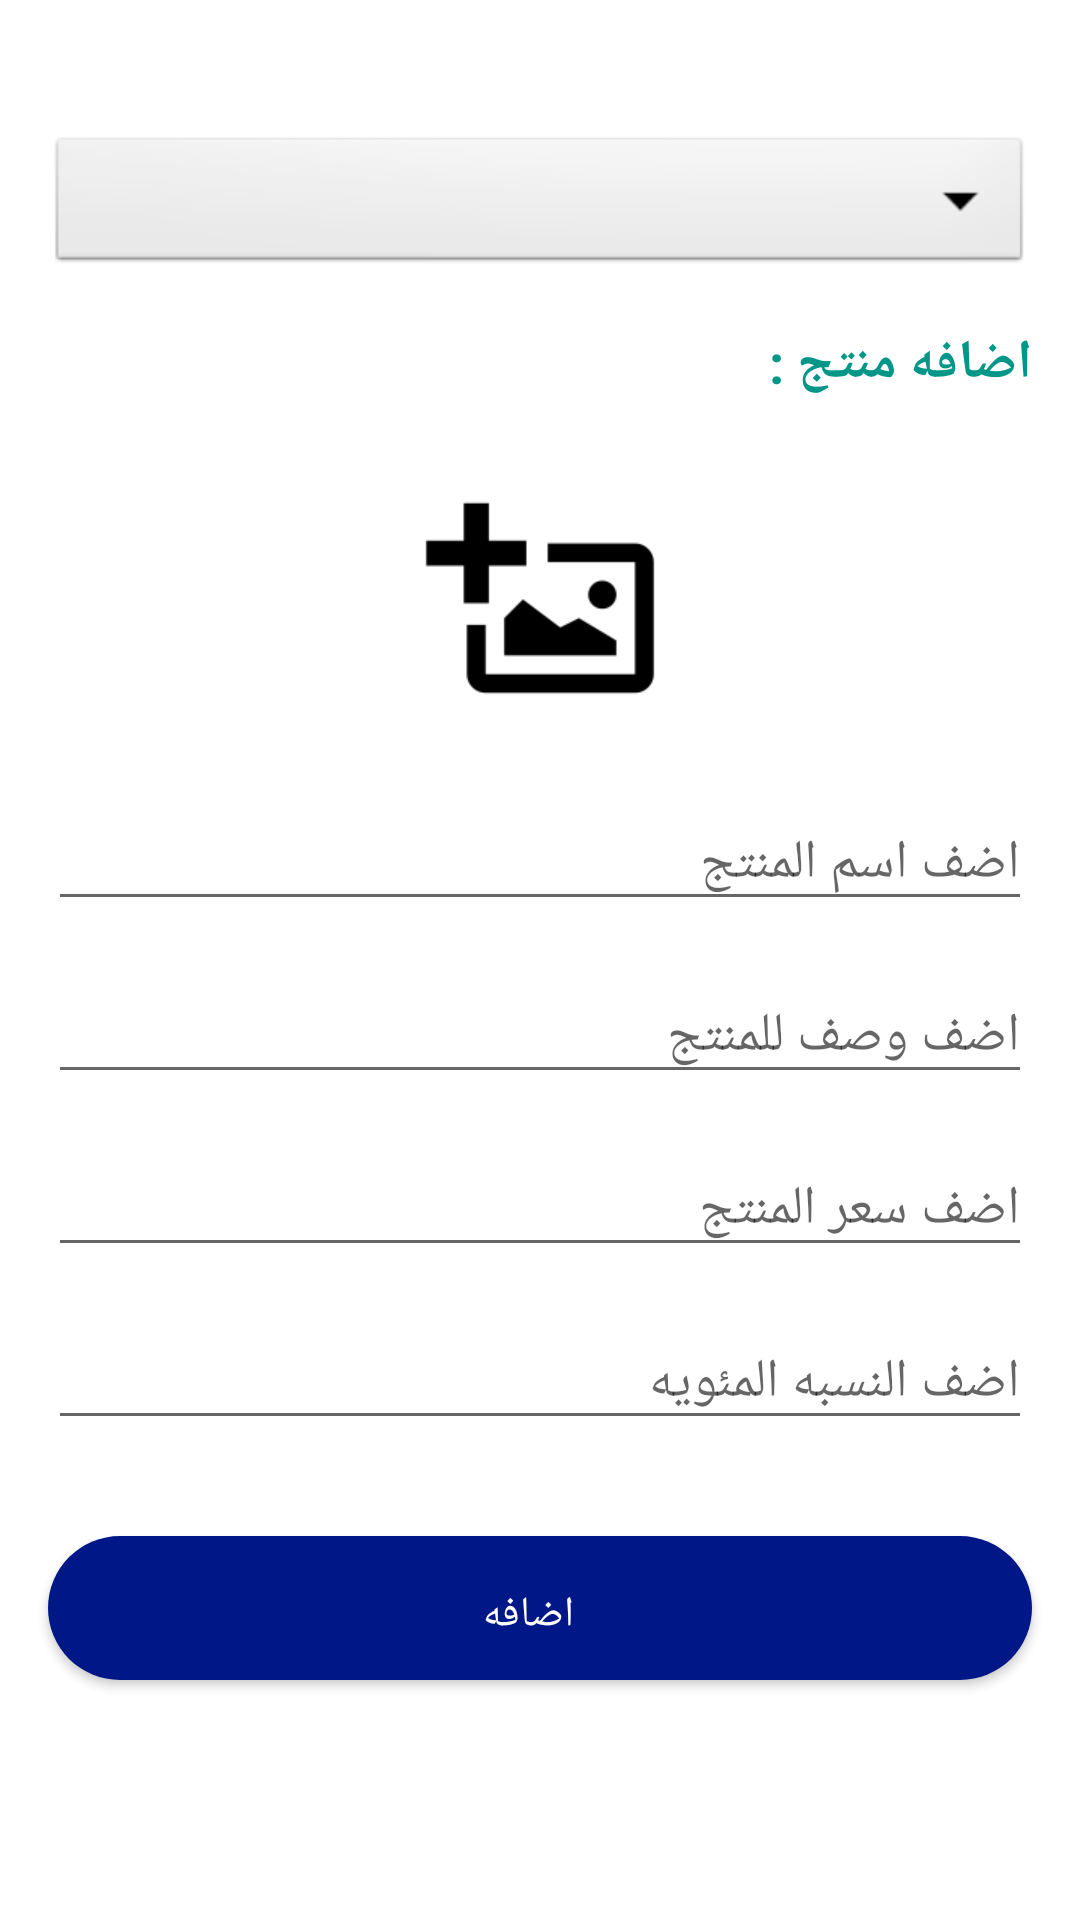

Write the Android layout XML for this screen, with the resource values it uses.
<!-- AndroidManifest.xml: application theme AppTheme -->
<!-- res/layout/fragment_add_product.xml -->
<?xml version="1.0" encoding="utf-8"?>
<FrameLayout xmlns:android="http://schemas.android.com/apk/res/android"
    xmlns:app="http://schemas.android.com/apk/res-auto"
    xmlns:tools="http://schemas.android.com/tools"
    android:layout_width="match_parent"
    android:layout_height="match_parent"
    android:background="#FFFFFF"
    tools:context=".ui.fragments.user.sections.SectionFragment">

    <ScrollView
        android:layout_width="match_parent"
        android:layout_height="match_parent">

        <androidx.constraintlayout.widget.ConstraintLayout
            android:layout_width="match_parent"
            android:layout_height="wrap_content">

            <Spinner
                android:id="@+id/spinnerSections"
                android:layout_width="match_parent"
                android:layout_height="wrap_content"
                android:layout_marginStart="16dp"
                android:layout_marginTop="44dp"
                android:layout_marginEnd="16dp"
                android:background="@android:drawable/btn_dropdown"
                android:spinnerMode="dropdown"
                app:layout_constraintEnd_toEndOf="parent"
                app:layout_constraintHorizontal_bias="0.0"
                app:layout_constraintStart_toStartOf="parent"
                app:layout_constraintTop_toTopOf="parent" />

            <TextView
                android:id="@+id/textView5"
                android:layout_width="wrap_content"
                android:layout_height="wrap_content"
                android:layout_marginStart="16dp"
                android:layout_marginTop="16dp"
                android:layout_marginEnd="16dp"
                android:text="اضافه منتج : "
                android:textColor="#009688"
                style="@android:style/TextAppearance.DeviceDefault.Medium"
                android:textStyle="bold"
                app:layout_constraintEnd_toEndOf="parent"
                app:layout_constraintHorizontal_bias="1.0"
                app:layout_constraintStart_toStartOf="parent"
                app:layout_constraintTop_toBottomOf="@+id/spinnerSections" />

            <EditText
                android:id="@+id/productNameEditText"
                android:layout_width="0dp"
                android:layout_height="wrap_content"
                android:layout_marginStart="16dp"
                android:layout_marginTop="16dp"
                android:layout_marginEnd="16dp"
                android:ems="10"
                android:hint="اضف اسم المنتج"
                android:inputType="textPersonName"
                app:layout_constraintEnd_toEndOf="parent"
                app:layout_constraintHorizontal_bias="0.5"
                app:layout_constraintStart_toStartOf="parent"
                app:layout_constraintTop_toBottomOf="@+id/productImage" />

            <EditText
                android:id="@+id/productDescriptionEditText"
                android:layout_width="0dp"
                android:layout_height="wrap_content"
                android:layout_marginStart="16dp"
                android:layout_marginTop="16dp"
                android:layout_marginEnd="16dp"
                android:ems="10"
                android:hint="اضف وصف للمنتج"
                android:inputType="textPersonName"
                app:layout_constraintEnd_toEndOf="parent"
                app:layout_constraintHorizontal_bias="0.0"
                app:layout_constraintStart_toStartOf="parent"
                app:layout_constraintTop_toBottomOf="@+id/productNameEditText" />

            <EditText
                android:id="@+id/productPriceEditText"
                android:layout_width="0dp"
                android:layout_height="wrap_content"
                android:layout_marginStart="16dp"
                android:layout_marginTop="16dp"
                android:layout_marginEnd="16dp"
                android:ems="10"
                android:hint="اضف سعر المنتج"
                android:inputType="textPersonName"
                app:layout_constraintEnd_toEndOf="parent"
                app:layout_constraintHorizontal_bias="0.5"
                app:layout_constraintStart_toStartOf="parent"
                app:layout_constraintTop_toBottomOf="@+id/productDescriptionEditText" />

            <EditText
                android:id="@+id/productOfferPercentageEditText"
                android:layout_width="0dp"
                android:layout_height="wrap_content"
                android:layout_marginStart="16dp"
                android:layout_marginTop="16dp"
                android:layout_marginEnd="16dp"
                android:layout_marginBottom="16dp"
                android:ems="10"
                android:hint="اضف النسبه المئويه"
                android:inputType="textPersonName"
                app:layout_constraintBottom_toTopOf="@+id/addProduct"
                app:layout_constraintEnd_toEndOf="parent"
                app:layout_constraintHorizontal_bias="0.5"
                app:layout_constraintStart_toStartOf="parent"
                app:layout_constraintTop_toBottomOf="@+id/productPriceEditText" />

            <Button
                android:id="@+id/addProduct"
                android:layout_width="0dp"
                android:layout_height="wrap_content"
                android:layout_marginStart="16dp"
                android:layout_marginTop="16dp"
                android:layout_marginEnd="16dp"
                android:layout_marginBottom="16dp"
                android:background="@drawable/bt_background"
                android:text="اضافه"
                android:textColor="#FFFFFF"
                style="@android:style/TextAppearance.DeviceDefault.Small"
                app:layout_constraintBottom_toBottomOf="parent"
                app:layout_constraintEnd_toEndOf="parent"
                app:layout_constraintStart_toStartOf="parent"
                app:layout_constraintTop_toBottomOf="@+id/productOfferPercentageEditText" />

            <ImageView
                android:id="@+id/productImage"
                android:layout_width="150dp"
                android:layout_height="100dp"
                android:layout_marginStart="16dp"
                android:layout_marginTop="16dp"
                android:layout_marginEnd="16dp"
                android:src="@drawable/add"
                app:layout_constraintEnd_toEndOf="parent"
                app:layout_constraintStart_toStartOf="parent"
                app:layout_constraintTop_toBottomOf="@+id/textView5" />

        </androidx.constraintlayout.widget.ConstraintLayout>

    </ScrollView>

</FrameLayout>
<!-- resources referenced by this layout -->
<resources>
  <!-- drawable add: png bitmap (drawable, 1806 bytes) -->
  <!-- drawable bt_background (drawable) -->
  <?xml version="1.0" encoding="utf-8"?>
  <shape xmlns:android="http://schemas.android.com/apk/res/android"
      android:shape="rectangle">
  
      <solid
          android:color="@color/colorPrimary">
  
      </solid>
      <corners
          android:radius="100dp" />
  
      <padding
          android:bottom="5pt"
          android:left="6pt"
          android:right="10pt"
          android:top="7pt">
      </padding>
  
  
  </shape>
  <style name="AppTheme" parent="Theme.AppCompat.Light.DarkActionBar">
          
          <item name="colorPrimary">@color/colorPrimary</item>
          <item name="colorPrimaryDark">@color/colorPrimaryDark</item>
          <item name="colorAccent">@color/colorAccent</item>
          <item name="fontFamily">@font/cairo</item>
      </style>
  <color name="colorPrimary">#001787</color>
  <color name="colorPrimaryDark">#06134E</color>
  <color name="colorAccent">#f3f3f3</color>
</resources>
